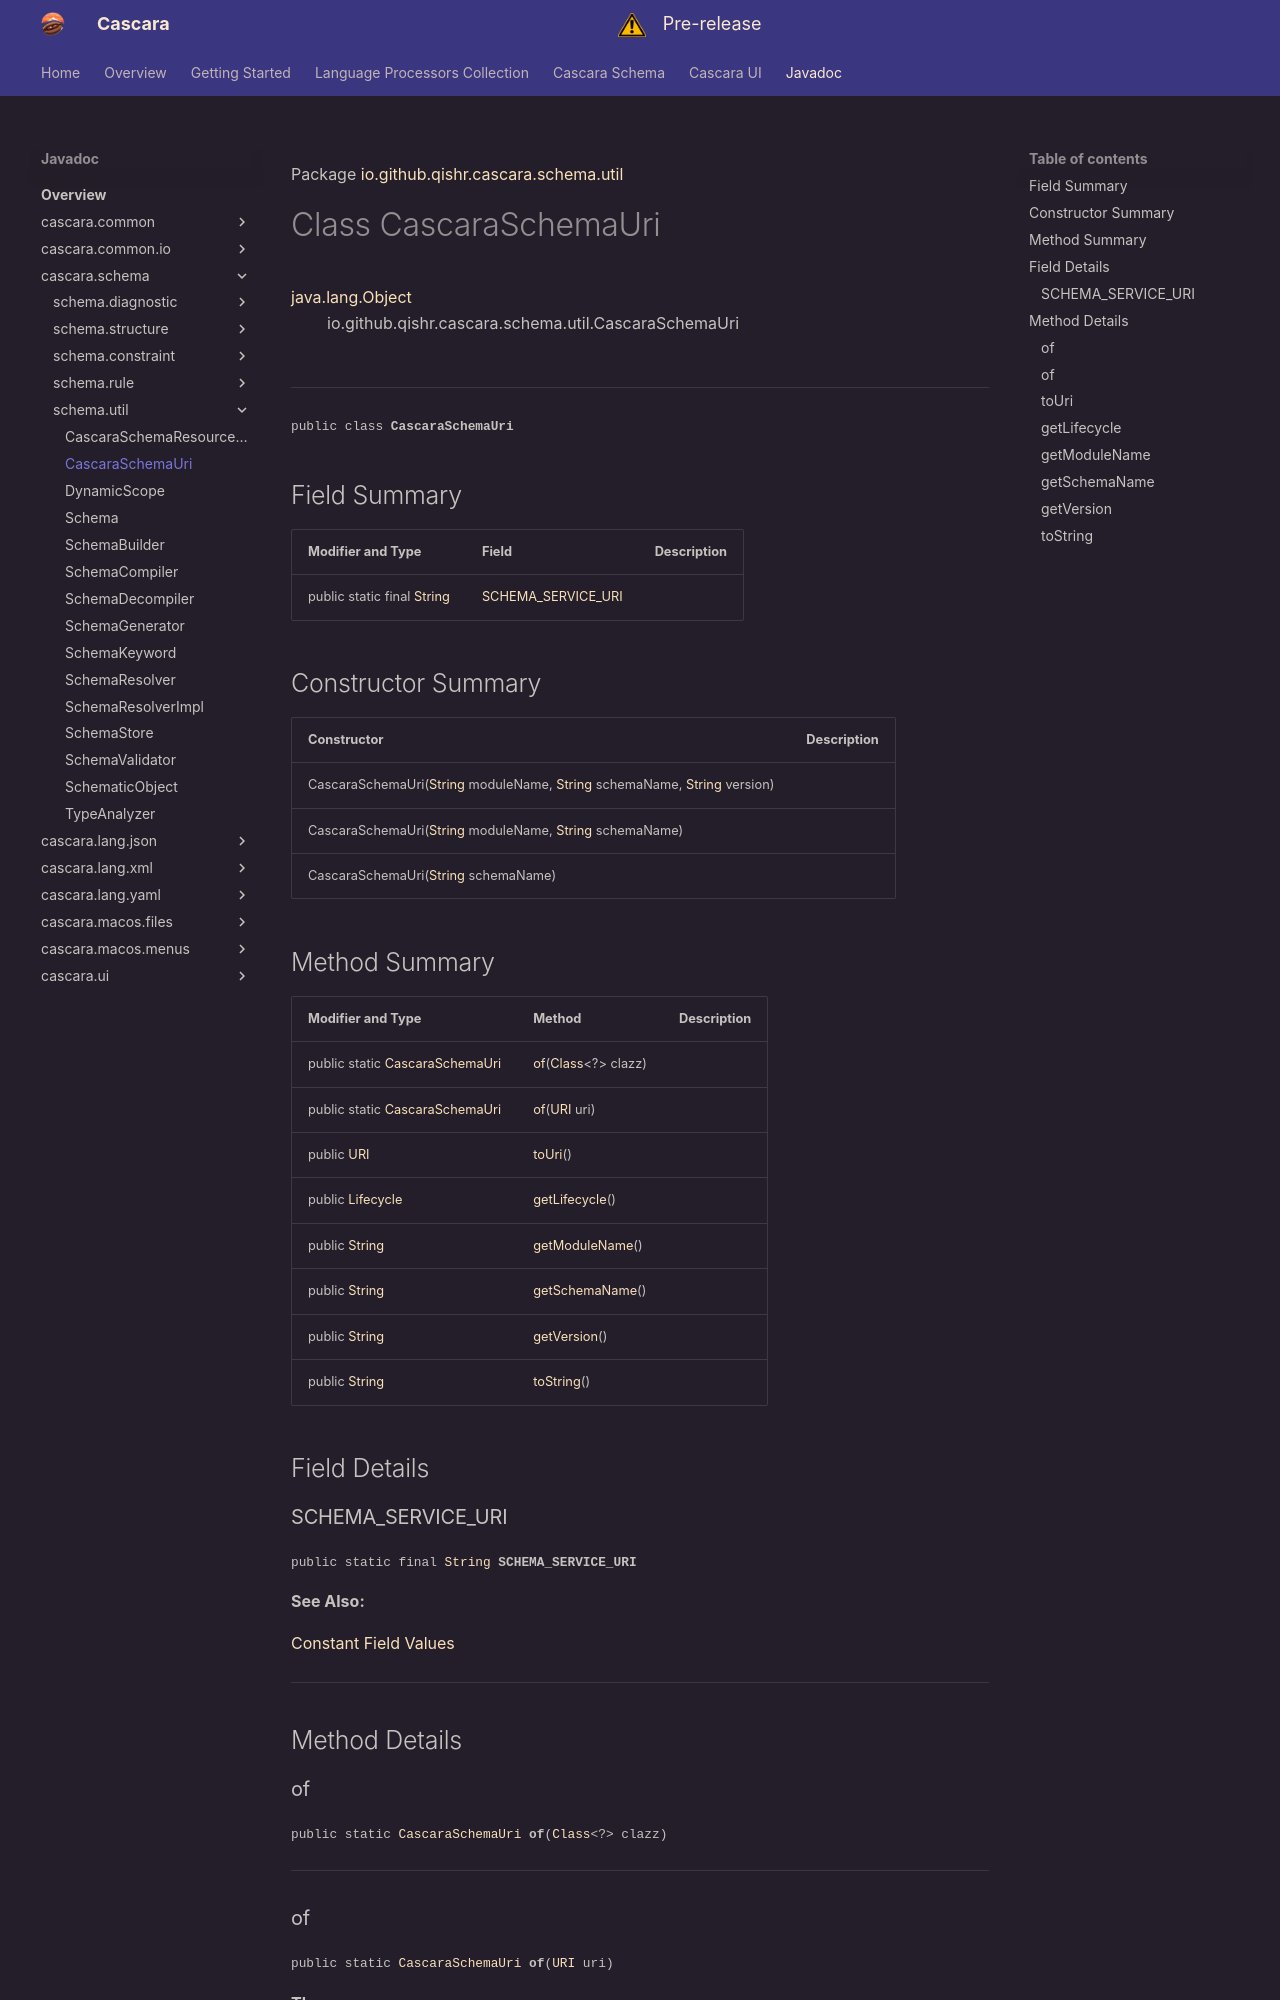

repository: qishr/qishr.github.io · page: javadoc/latest/cascara.schema/io/github/qishr/cascara/schema/util/CascaraSchemaUri/index.html · generator: mkdocs

Package [io.github.qishr.cascara.schema.util](index.md)

# Class CascaraSchemaUri
[java.lang.Object](https://docs.oracle.com/en/java/javase/24/docs/api/java.base/java/lang/Object.html)<br/>
        io.github.qishr.cascara.schema.util.CascaraSchemaUri<br/>
<br/>

----

<span style="font-family: monospace; font-size: 80%;">public class __CascaraSchemaUri__</span>


## Field Summary

| Modifier and Type                                                                                                | Field                                     | Description |
|------------------------------------------------------------------------------------------------------------------|-------------------------------------------|-------------|
| public static final [String](https://docs.oracle.com/en/java/javase/24/docs/api/java.base/java/lang/String.html) | [SCHEMA_SERVICE_URI](#schema_service_uri) |             |



## Constructor Summary

| Constructor                                                                                                                                                                                                                                                                                                                              | Description |
|------------------------------------------------------------------------------------------------------------------------------------------------------------------------------------------------------------------------------------------------------------------------------------------------------------------------------------------|-------------|
| CascaraSchemaUri([String](https://docs.oracle.com/en/java/javase/24/docs/api/java.base/java/lang/String.html) moduleName, [String](https://docs.oracle.com/en/java/javase/24/docs/api/java.base/java/lang/String.html) schemaName, [String](https://docs.oracle.com/en/java/javase/24/docs/api/java.base/java/lang/String.html) version) |             |
| CascaraSchemaUri([String](https://docs.oracle.com/en/java/javase/24/docs/api/java.base/java/lang/String.html) moduleName, [String](https://docs.oracle.com/en/java/javase/24/docs/api/java.base/java/lang/String.html) schemaName)                                                                                                       |             |
| CascaraSchemaUri([String](https://docs.oracle.com/en/java/javase/24/docs/api/java.base/java/lang/String.html) schemaName)                                                                                                                                                                                                                |             |
